Run: headless pygame with SDL's dummy video driver; simulated clock (each Clock.tick advances the game by its frame time, no real sleeping); random seed 0; keys injected as events and as key.get_pressed() state; no mouse input.
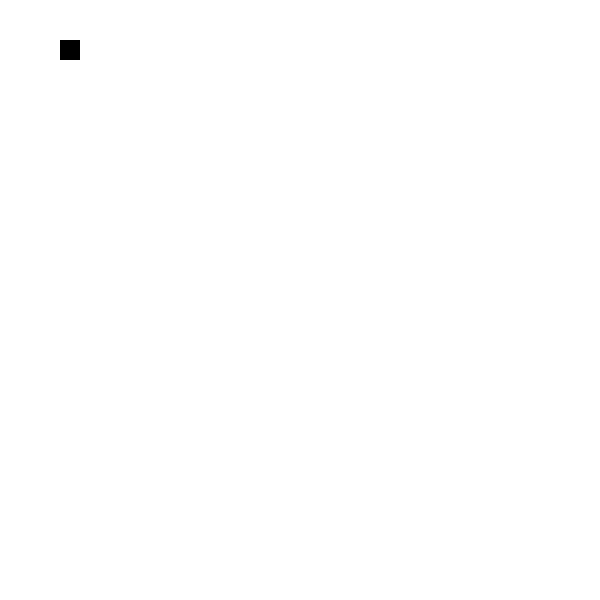
Frame 1 of 4 · flips 1–60 · no input
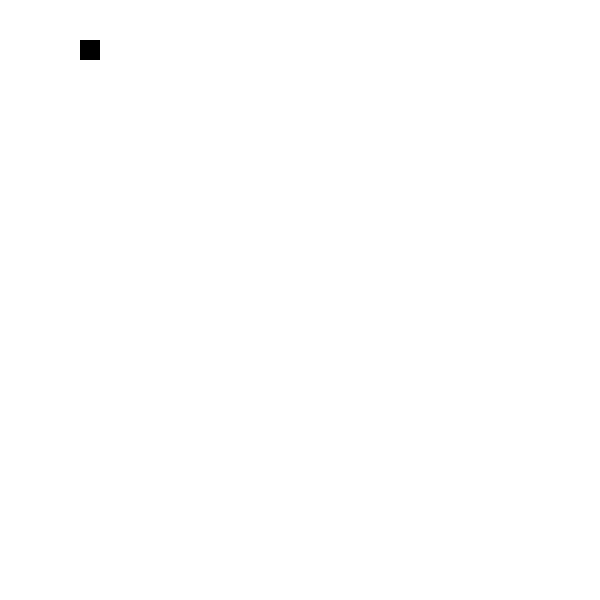
Frame 2 of 4 · flips 61–180 · tapped SPACE, RETURN · held RIGHT (→), D
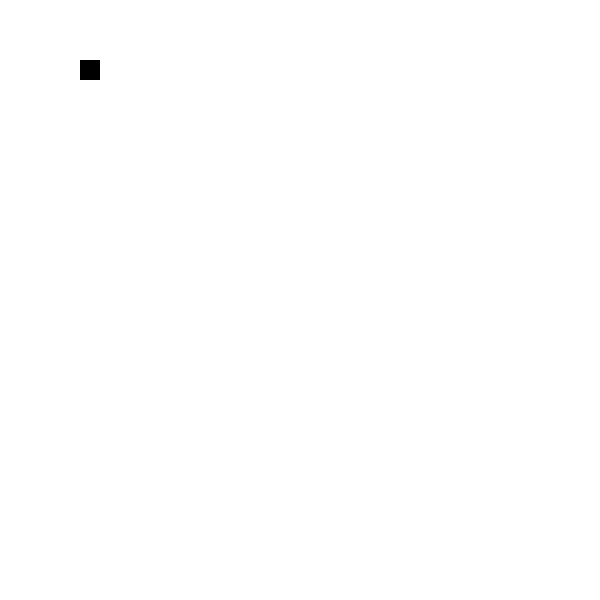
Frame 3 of 4 · flips 181–300 · held DOWN (↓), S
Frame 4 of 4 · flips 301–420 · held LEFT (←), A, UP (↑), W · screen same as frame 1, image omitted

The pygame program that drew these frames:

''' Creatin a basic Snake Game '''

import pygame

pygame.init()
# Creating Screen for Our Game
screen = pygame.display.set_mode((600,600))
# Giving Title To our Game.
Title = pygame.display.set_caption("Snakey PY")

# Creating Colour Variable 
white = 255,255,255
black = 0,0,0
red = 255,0,0

# variable for Player 
player_x = 60
player_y = 40

#Clock For Game
clock = pygame.time.Clock()

running  = True

while running:
    for event in pygame.event.get():
        if event.type == pygame.QUIT:
            running = False

        # Giving Keyboard responce to our Game. 
        if event.type == pygame.KEYDOWN:
            if event.key == pygame.K_RIGHT :
                player_x = player_x + 20
        
        if event.type == pygame.KEYDOWN:
            if event.key == pygame.K_LEFT :
                player_x = player_x - 20
        
        if event.type == pygame.KEYDOWN:
            if event.key == pygame.K_UP :
                player_y = player_y - 20
        
        if event.type == pygame.KEYDOWN:
            if event.key == pygame.K_DOWN :
                player_y = player_y + 20
        
    screen.fill(white) #To giving background to our screen

    #Render Your Game Here
    pygame.draw.rect(screen, black,[player_x, player_y,20,20])
    pygame.display.update()

    clock.tick(60) # limits FPS to 60

pygame.quit()
quit()
